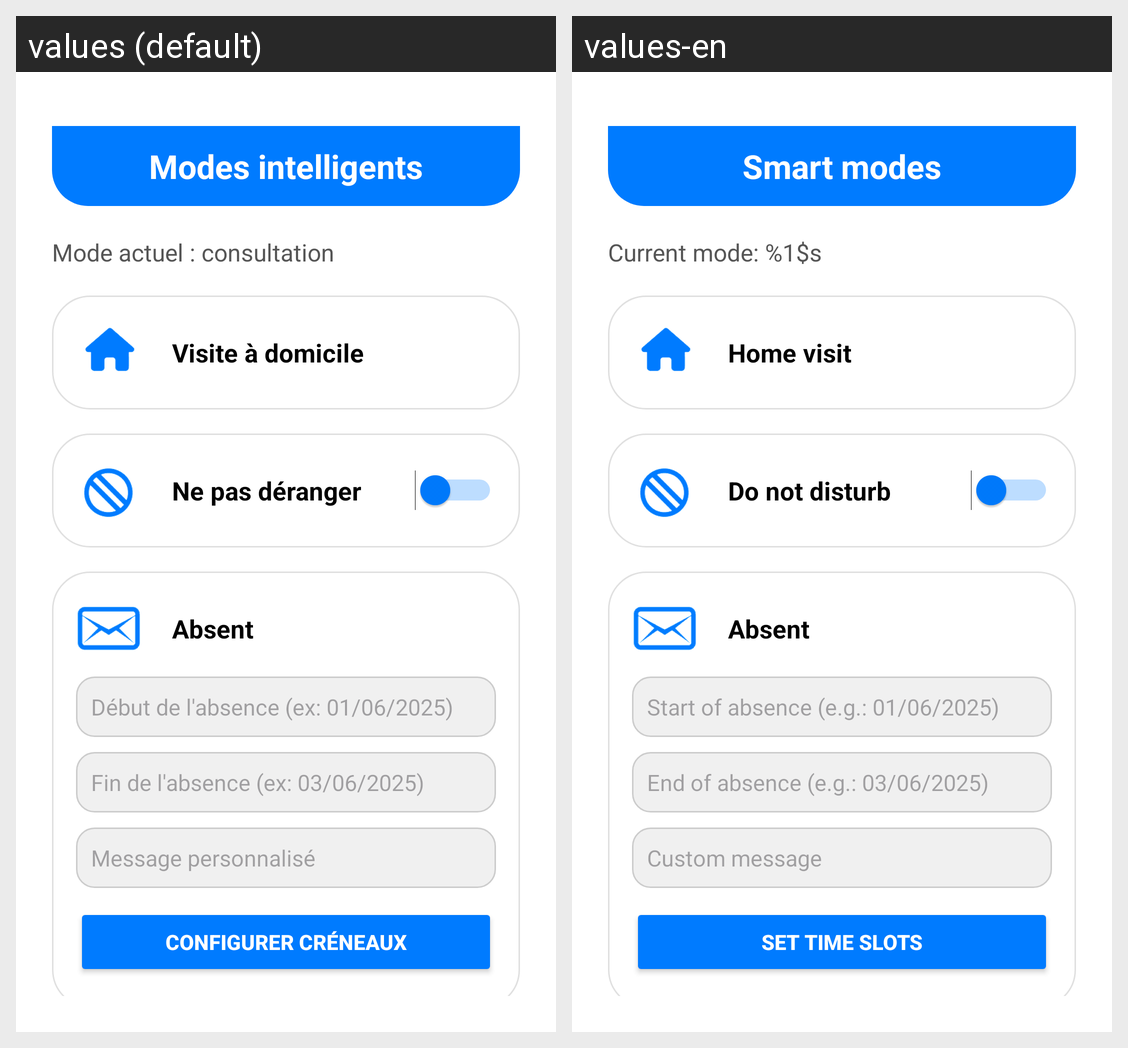

The same Android screen rendered under two of its app's locales, left to right. List the strings drawn on it with the default value and each locale's translation.
Android screen res/layout/activity_smart_modes.xml rendered under 2 locales, left to right: values (default), values-en. Device: Nexus 5 (rendered at 1080×1920; each locale shown at half size, 540×960, under a caption strip naming it); theme Theme.ProjetMediAssist.
Strings drawn on this screen, with the default value and each locale's value (text and hints the layout hard-codes, and strings that could not be matched under every locale, appear in the picture but are not listed):

smart_modes_title
  values: Modes intelligents
  values-en: Smart modes

smart_modes_current_mode_label
  values: Mode actuel : consultation
  values-en: Current mode: %1$s

smart_modes_home_visit
  values: Visite à domicile
  values-en: Home visit

smart_modes_do_not_disturb
  values: Ne pas déranger
  values-en: Do not disturb

smart_modes_absent
  values: Absent
  values-en: Absent

smart_modes_absence_start_hint
  values: Début de l'absence (ex: 01/06/2025)
  values-en: Start of absence (e.g.: 01/06/2025)

smart_modes_absence_end_hint
  values: Fin de l'absence (ex: 03/06/2025)
  values-en: End of absence (e.g.: 03/06/2025)

smart_modes_absence_msg_hint
  values: Message personnalisé
  values-en: Custom message

smart_modes_configure_button
  values: Configurer créneaux
  values-en: Set time slots
